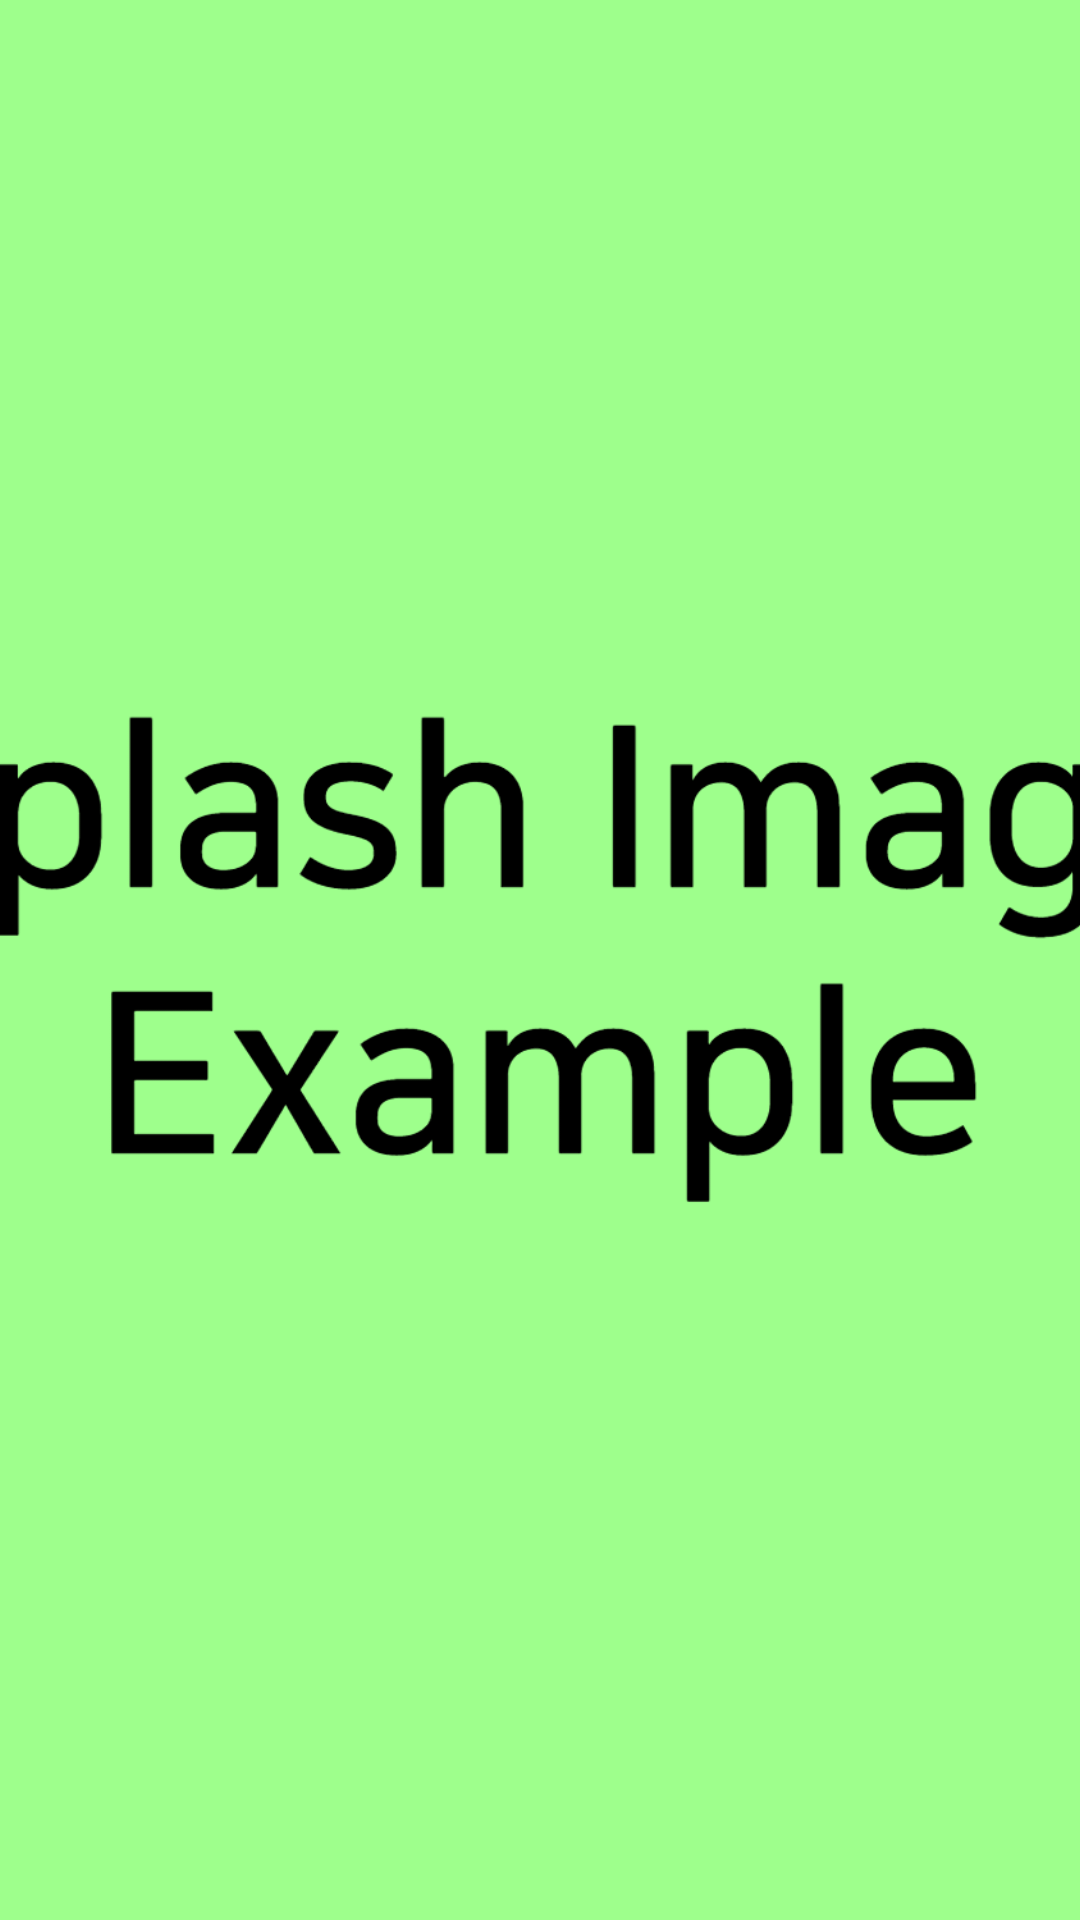

Android layout source for this screen:
<!-- AndroidManifest.xml: activity theme SplashTheme -->
<!-- res/layout/activity_splash.xml -->
<?xml version="1.0" encoding="utf-8"?>
<LinearLayout xmlns:android="http://schemas.android.com/apk/res/android"
    xmlns:app="http://schemas.android.com/apk/res-auto"
    xmlns:tools="http://schemas.android.com/tools"
    android:layout_width="match_parent"
    android:layout_height="match_parent"
    tools:context=".SplashActivity"
    android:orientation="horizontal">

    <ImageView
        android:id="@+id/splashImageView"
        android:layout_width="match_parent"
        android:layout_height="match_parent"
        android:src="@drawable/splash"
        android:scaleType="centerCrop">
    </ImageView>

</LinearLayout>
<!-- resources referenced by this layout -->
<resources>
  <!-- drawable splash: png bitmap (drawable, 105896 bytes) -->
  <style name="SplashTheme" parent="Theme.AppCompat.Light.DarkActionBar">
          <item name="windowNoTitle">true</item>
          <item name="windowActionBar">false</item>
      </style>
</resources>
